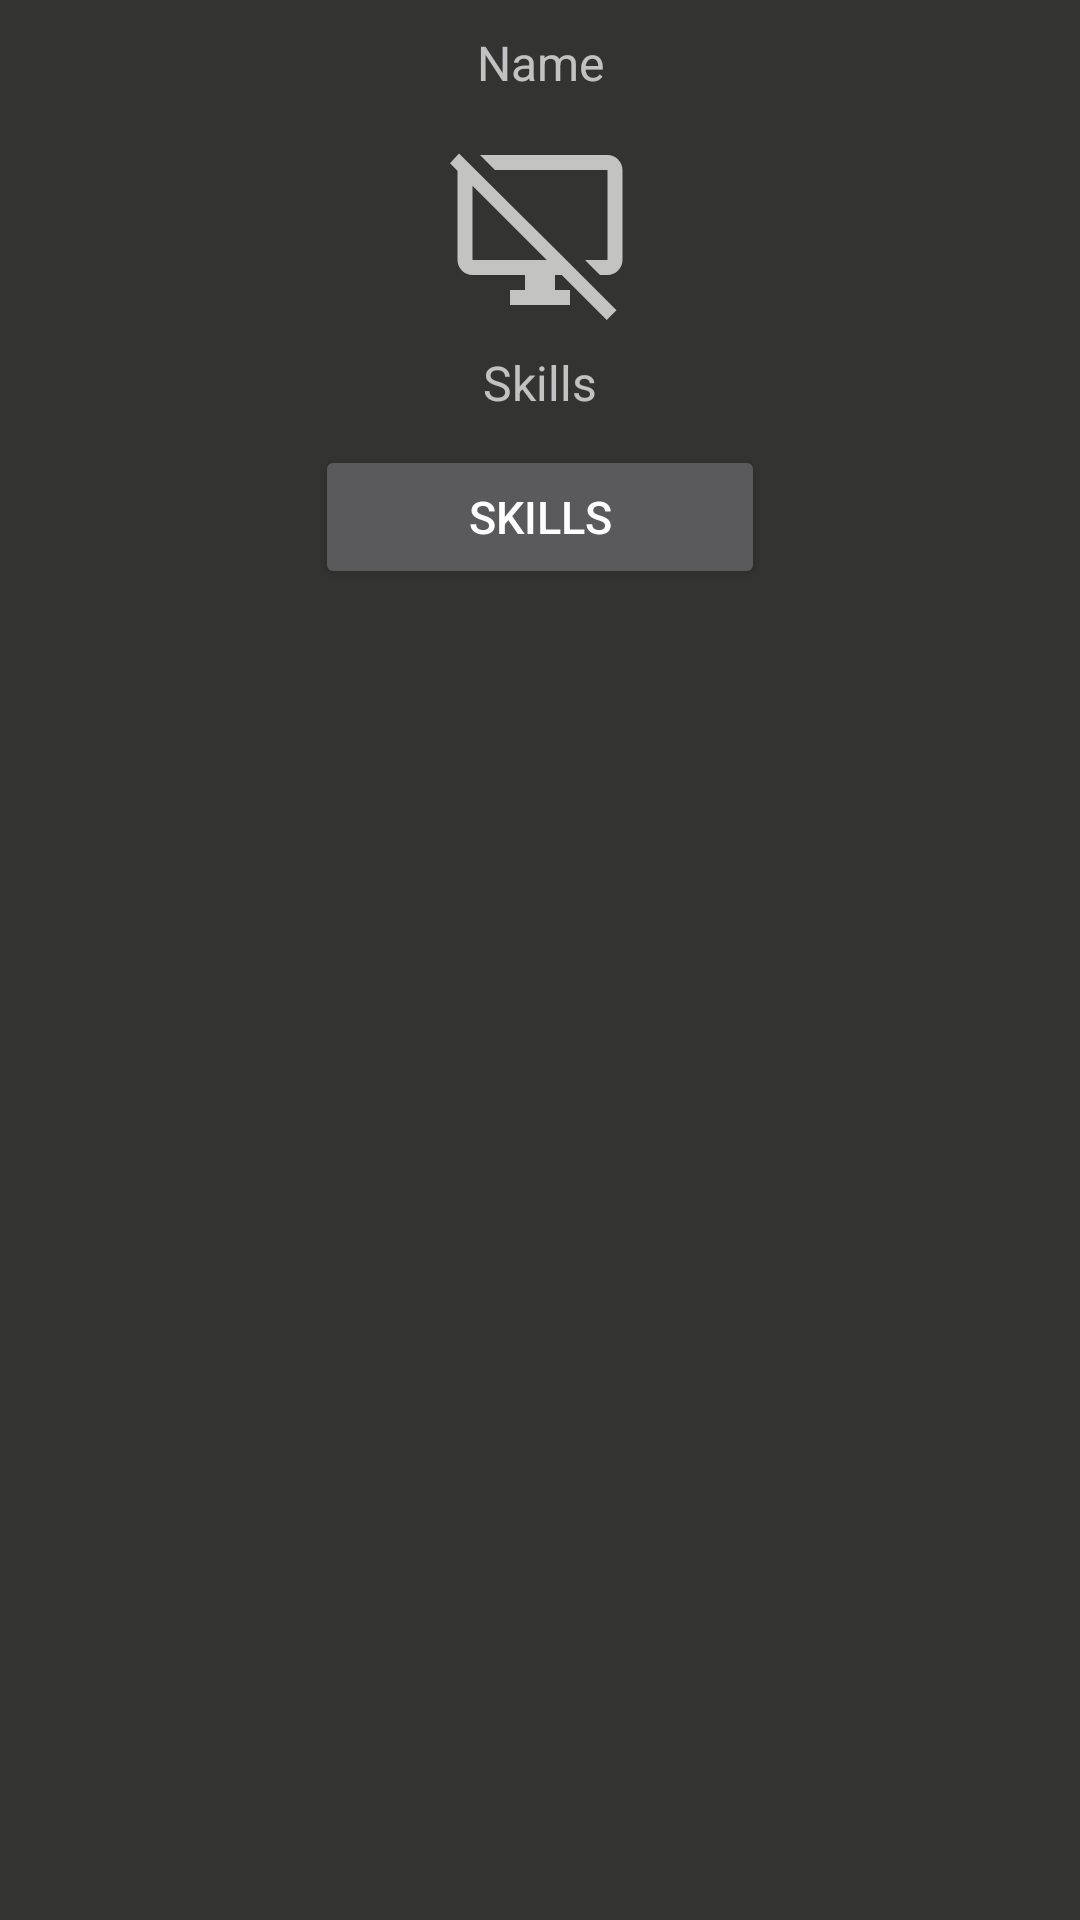

The Android layout XML behind this screen, and the referenced resources:
<!-- AndroidManifest.xml: application theme Theme.FYPipc -->
<!-- res/layout/nav_header_dashboard.xml -->
<?xml version="1.0" encoding="utf-8"?>
<LinearLayout xmlns:android="http://schemas.android.com/apk/res/android"
    xmlns:app="http://schemas.android.com/apk/res-auto"
    android:layout_width="match_parent"
    android:layout_height="@dimen/nav_header_height"
    android:background="#333332"
    android:orientation="vertical"
    android:theme="@style/ThemeOverlay.AppCompat.Dark">
    <TextView
        android:layout_width="match_parent"
        android:text="Name"
        android:gravity="center"
        android:textSize="16sp"
        android:layout_marginTop="10dp"
        android:layout_height="wrap_content">

    </TextView>
    <ImageView
        android:layout_width="60dp"
        android:text="Name"
        android:textSize="23sp"
        android:background="@drawable/cemra"
        android:layout_gravity="center"
        android:layout_marginTop="15dp"
        android:layout_height="60dp">

    </ImageView>
    <TextView
        android:layout_width="match_parent"
        android:text="Skills"
        android:gravity="center"
        android:textSize="16sp"
        android:layout_marginTop="10dp"
        android:layout_height="wrap_content">

    </TextView>
    <Button
        android:layout_width="150dp"
        android:text="Skills"
        android:textSize="15sp"
        android:layout_gravity="center"
        android:id="@+id/skills"
        android:layout_marginTop="10dp"
        android:layout_height="wrap_content">

    </Button>
</LinearLayout>
<!-- resources referenced by this layout -->
<resources>
  <!-- drawable cemra (drawable) -->
  <vector xmlns:android="http://schemas.android.com/apk/res/android"
      android:width="24dp"
      android:height="24dp"
      android:viewportWidth="24"
      android:viewportHeight="24"
      android:tint="?attr/colorControlNormal">
    <path
        android:fillColor="@color/yellow"
        android:pathData="M23,16c0,1.1 -0.9,2 -2,2h-1l-2,-2h3L21,4L6,4L4,2h17c1.1,0 2,0.9 2,2v12zM17.5,18l-2,-2zM14.9,18l6,6 1.3,-1.3 -4.7,-4.7 -2,-2L1.2,1.8 0,3.1l1,1L1,16c0,1.1 0.9,2 2,2h7v2L8,20v2h8v-2h-2v-2h0.9zM3,16L3,6.1l9.9,9.9L3,16z"/>
  </vector>
  <style name="Theme.FYPipc" parent="Theme.MaterialComponents.DayNight.DarkActionBar">
          
          <item name="colorPrimary">@color/yellow</item>
          <item name="colorPrimaryVariant">@color/yellow</item>
          <item name="colorOnPrimary">@color/white</item>
          
          <item name="colorSecondary">@color/teal_200</item>
          <item name="colorSecondaryVariant">@color/teal_700</item>
          <item name="colorOnSecondary">@color/black</item>
          
          <item name="android:statusBarColor" tools:targetApi="l">?attr/colorPrimaryVariant</item>
          
      </style>
  <color name="yellow">#FF9800</color>
  <color name="white">#FFFFFFFF</color>
  <color name="teal_200">#FF03DAC5</color>
  <color name="teal_700">#FF018786</color>
  <color name="black">#FF000000</color>
</resources>
